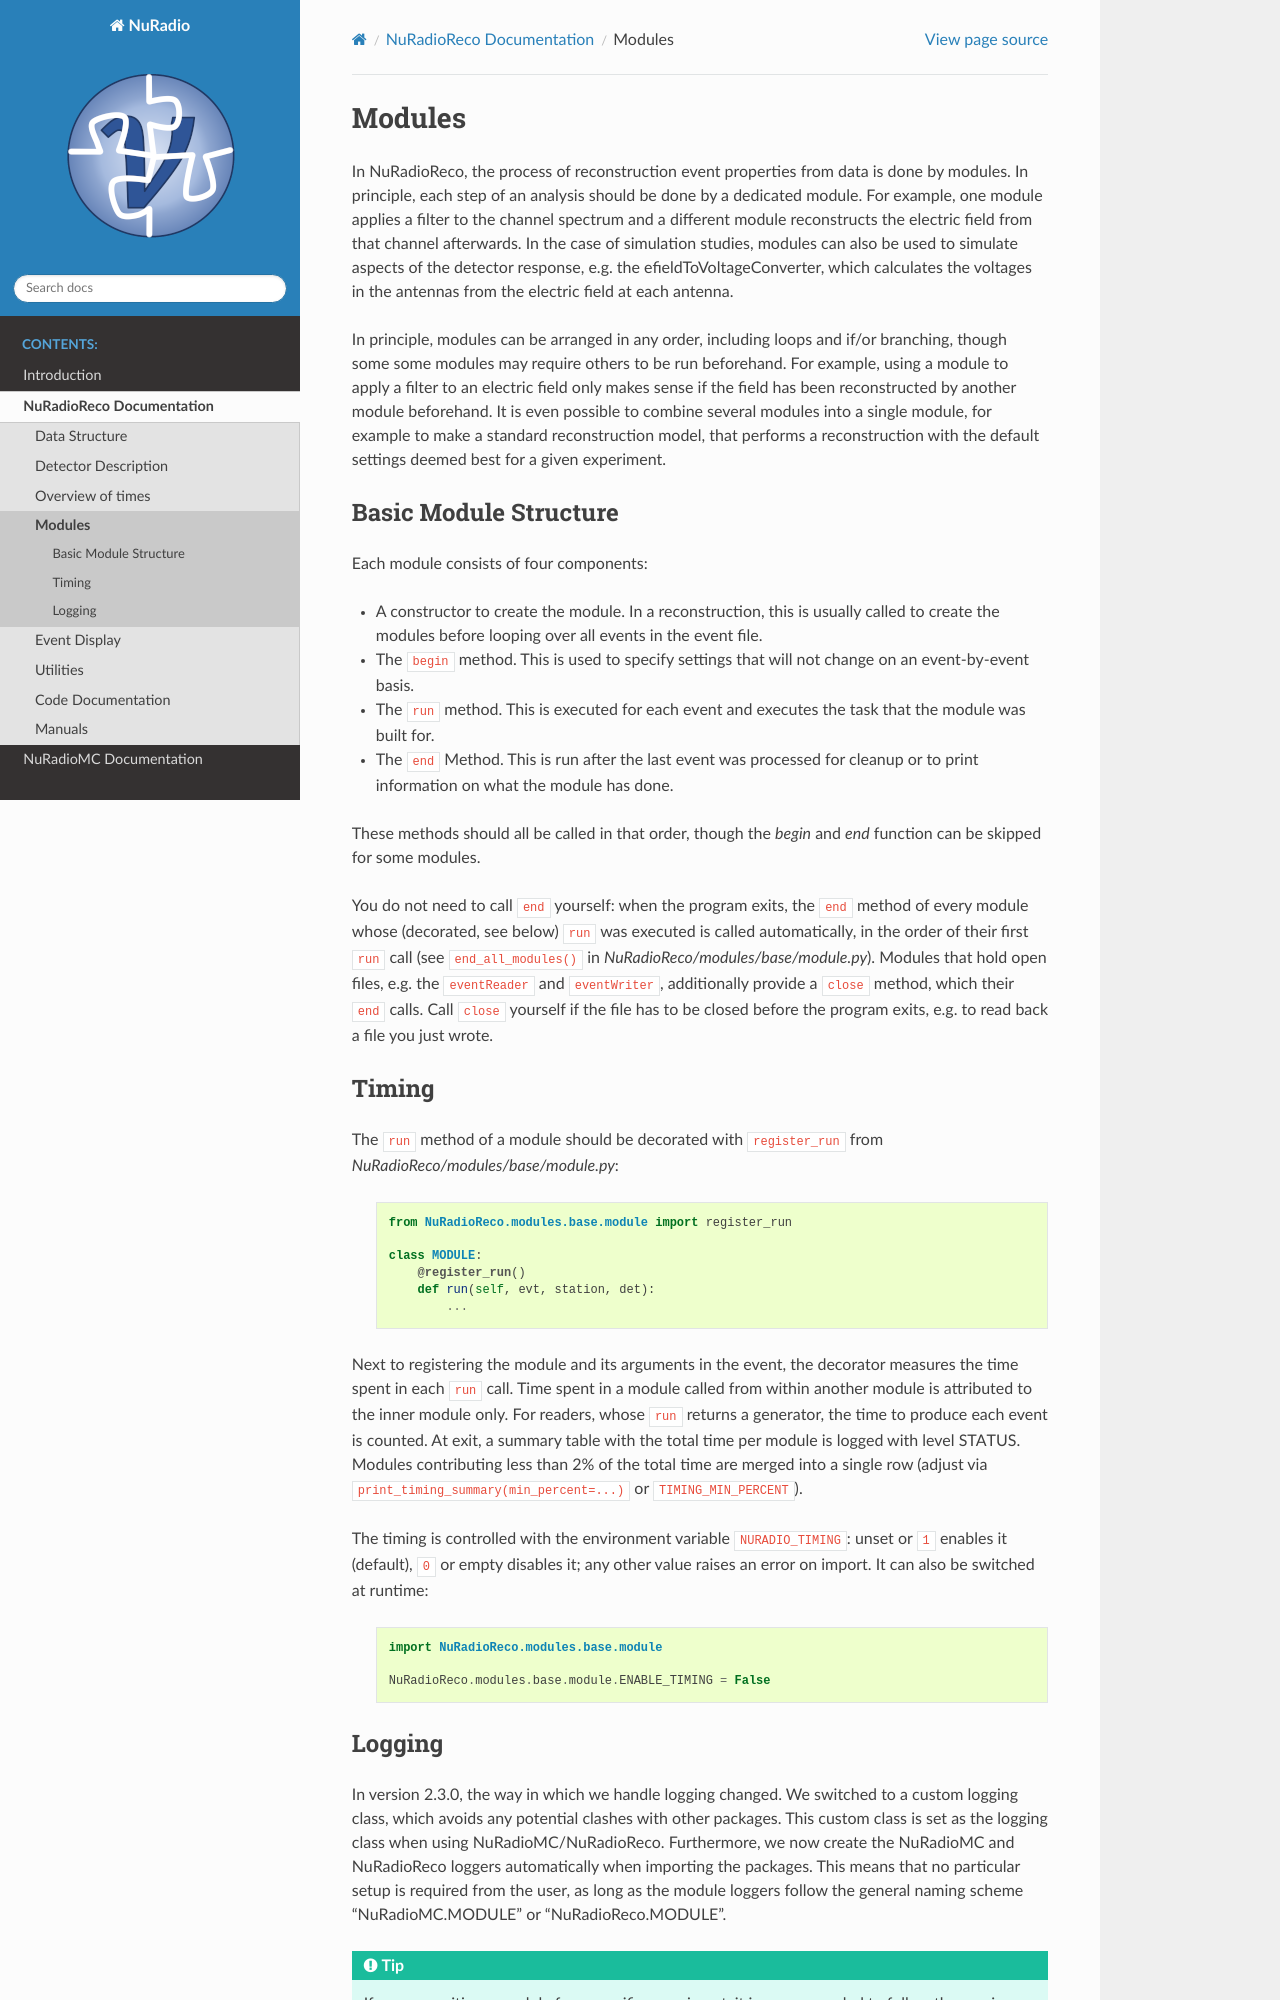

repository: nu-radio/NuRadioMC · page: NuRadioReco/pages/nur_modules.html · generator: sphinx

Modules
===========

In NuRadioReco, the process of reconstruction event properties from data is done
by modules. In principle, each step of an analysis should be done by a dedicated
module. For example, one module applies a filter to the channel spectrum and a
different module reconstructs the electric field from that channel afterwards.
In the case of simulation studies, modules can also be used to simulate aspects
of the detector response, e.g. the efieldToVoltageConverter, which calculates the
voltages in the antennas from the electric field at each antenna.

In principle, modules can be arranged in any order, including loops and if/or
branching, though some some modules may require others to be run beforehand. For
example, using a module to apply a filter to an electric field only makes sense
if the field has been reconstructed by another module beforehand.
It is even possible to combine several modules into a single module, for example
to make a standard reconstruction model, that performs a reconstruction with the
default settings deemed best for a given experiment.

Basic Module Structure
----------------------
Each module consists of four components:

* A constructor to create the module. In a reconstruction, this is usually
  called to create the modules before looping over all events in the event file.
* The ``begin`` method. This is used to specify settings that will not change on
  an event-by-event basis.
* The ``run`` method. This is executed for each event and executes the task that
  the module was built for.
* The ``end`` Method. This is run after the last event was processed for cleanup
  or to print information on what the module has done.

These methods should all be called in that order, though the *begin* and *end*
function can be skipped for some modules.

You do not need to call ``end`` yourself: when the program exits, the ``end`` method
of every module whose (decorated, see below) ``run`` was executed is called automatically,
in the order of their first ``run`` call (see ``end_all_modules()`` in
`NuRadioReco/modules/base/module.py`). Modules that hold open files, e.g. the
``eventReader`` and ``eventWriter``, additionally provide a ``close`` method, which their
``end`` calls. Call ``close`` yourself if the file has to be closed before the program
exits, e.g. to read back a file you just wrote.

Timing
------
The ``run`` method of a module should be decorated with ``register_run`` from
`NuRadioReco/modules/base/module.py`:

  .. code-block:: Python

    from NuRadioReco.modules.base.module import register_run

    class MODULE:
        @register_run()
        def run(self, evt, station, det):
            ...

Next to registering the module and its arguments in the event, the decorator measures the
time spent in each ``run`` call. Time spent in a module called from within another module
is attributed to the inner module only. For readers, whose ``run`` returns a generator,
the time to produce each event is counted. At exit, a summary table with the total time
per module is logged with level STATUS. Modules contributing less than 2% of the total
time are merged into a single row (adjust via ``print_timing_summary(min_percent=...)``
or ``TIMING_MIN_PERCENT``).

The timing is controlled with the environment variable ``NURADIO_TIMING``: unset or
``1`` enables it (default), ``0`` or empty disables it; any other value raises an error
on import. It can also be switched at runtime:

  .. code-block:: Python

    import NuRadioReco.modules.base.module

    NuRadioReco.modules.base.module.ENABLE_TIMING = False
